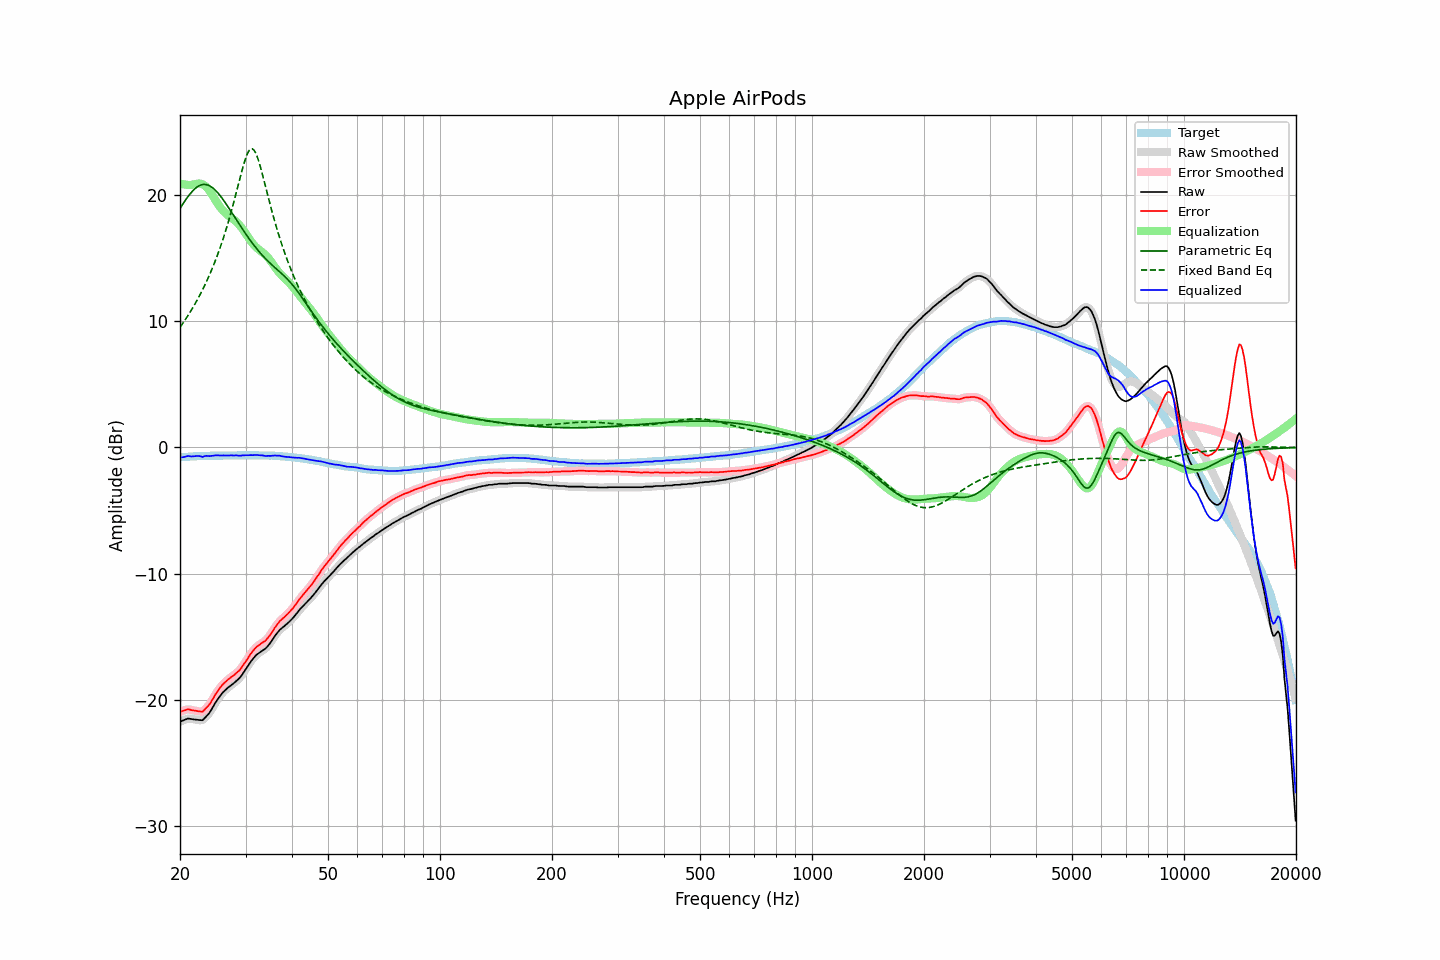

The table this chart was drawn from, first rows:
frequency, raw, error, smoothed, error_smoothed, equalization, parametric_eq, fixed_band_eq, equalized_raw, equalized_smoothed, target
20.00, -21.73, -20.95, -21.74, -20.96, 20.93, 18.94, 9.52, -0.80, -0.81, -0.78
20.20, -21.68, -20.91, -21.68, -20.91, 20.89, 19.14, 9.70, -0.79, -0.78, -0.77
20.40, -21.63, -20.87, -21.62, -20.86, 20.86, 19.34, 9.89, -0.77, -0.76, -0.76
20.61, -21.58, -20.83, -21.58, -20.82, 20.84, 19.53, 10.07, -0.74, -0.73, -0.75
20.81, -21.53, -20.78, -21.53, -20.78, 20.82, 19.72, 10.27, -0.71, -0.71, -0.75
21.02, -21.48, -20.74, -21.50, -20.77, 20.81, 19.89, 10.46, -0.67, -0.69, -0.74
21.23, -21.50, -20.77, -21.50, -20.77, 20.81, 20.06, 10.67, -0.70, -0.69, -0.73
21.44, -21.52, -20.81, -21.52, -20.80, 20.81, 20.21, 10.87, -0.71, -0.71, -0.71
21.66, -21.54, -20.83, -21.54, -20.84, 20.83, 20.35, 11.09, -0.71, -0.71, -0.71
21.87, -21.56, -20.86, -21.56, -20.86, 20.86, 20.48, 11.31, -0.70, -0.70, -0.70
22.09, -21.57, -20.87, -21.58, -20.88, 20.90, 20.59, 11.53, -0.68, -0.68, -0.70
22.31, -21.59, -20.90, -21.59, -20.90, 20.92, 20.68, 11.76, -0.68, -0.67, -0.69
22.54, -21.60, -20.91, -21.62, -20.93, 20.92, 20.75, 12.00, -0.68, -0.69, -0.69
22.76, -21.61, -20.93, -21.62, -20.94, 20.91, 20.81, 12.24, -0.71, -0.71, -0.68
22.99, -21.62, -20.94, -21.58, -20.90, 20.87, 20.84, 12.50, -0.76, -0.72, -0.68
23.22, -21.49, -20.81, -21.50, -20.83, 20.80, 20.85, 12.75, -0.70, -0.70, -0.68
23.45, -21.36, -20.69, -21.38, -20.71, 20.70, 20.84, 13.02, -0.67, -0.69, -0.67
23.69, -21.23, -20.57, -21.23, -20.57, 20.56, 20.81, 13.30, -0.67, -0.67, -0.67
23.92, -21.09, -20.42, -21.08, -20.42, 20.40, 20.77, 13.58, -0.69, -0.67, -0.67
24.16, -20.90, -20.24, -20.90, -20.24, 20.22, 20.70, 13.87, -0.68, -0.68, -0.66
24.40, -20.68, -20.03, -20.68, -20.03, 20.02, 20.61, 14.18, -0.66, -0.66, -0.65
24.65, -20.46, -19.82, -20.46, -19.81, 19.82, 20.51, 14.49, -0.65, -0.64, -0.65
24.89, -20.23, -19.58, -20.24, -19.59, 19.61, 20.39, 14.81, -0.62, -0.63, -0.65
25.14, -20.04, -19.39, -20.04, -19.39, 19.41, 20.26, 15.15, -0.63, -0.63, -0.65
25.39, -19.86, -19.21, -19.85, -19.20, 19.22, 20.11, 15.49, -0.63, -0.63, -0.65
25.65, -19.68, -19.04, -19.68, -19.03, 19.05, 19.96, 15.85, -0.64, -0.63, -0.65
25.91, -19.52, -18.87, -19.52, -18.88, 18.89, 19.79, 16.22, -0.63, -0.63, -0.65
26.16, -19.37, -18.73, -19.38, -18.73, 18.74, 19.62, 16.61, -0.63, -0.63, -0.64
26.43, -19.25, -18.62, -19.25, -18.61, 18.61, 19.43, 17.01, -0.64, -0.63, -0.64
26.69, -19.13, -18.49, -19.13, -18.50, 18.50, 19.25, 17.42, -0.64, -0.64, -0.64
26.96, -19.02, -18.39, -19.03, -18.39, 18.39, 19.06, 17.85, -0.63, -0.64, -0.64
27.23, -18.92, -18.29, -18.92, -18.28, 18.29, 18.86, 18.29, -0.63, -0.63, -0.64
27.50, -18.82, -18.18, -18.83, -18.19, 18.19, 18.66, 18.75, -0.63, -0.63, -0.64
27.77, -18.73, -18.10, -18.73, -18.10, 18.10, 18.46, 19.22, -0.63, -0.63, -0.63
28.05, -18.63, -18.00, -18.63, -18.00, 18.00, 18.27, 19.71, -0.63, -0.63, -0.63
28.33, -18.51, -17.88, -18.52, -17.89, 17.89, 18.07, 20.20, -0.63, -0.63, -0.63
28.62, -18.40, -17.78, -18.41, -17.78, 17.76, 17.87, 20.70, -0.64, -0.64, -0.63
28.90, -18.28, -17.66, -18.27, -17.65, 17.63, 17.67, 21.20, -0.66, -0.65, -0.62
29.19, -18.12, -17.50, -18.12, -17.50, 17.47, 17.48, 21.69, -0.65, -0.64, -0.62
29.48, -17.93, -17.31, -17.94, -17.32, 17.31, 17.29, 22.16, -0.62, -0.63, -0.62
29.78, -17.74, -17.13, -17.75, -17.13, 17.13, 17.10, 22.60, -0.62, -0.62, -0.62
30.08, -17.56, -16.95, -17.55, -16.94, 16.94, 16.91, 22.99, -0.62, -0.61, -0.61
30.38, -17.37, -16.75, -17.36, -16.74, 16.75, 16.73, 23.30, -0.62, -0.61, -0.62
30.68, -17.16, -16.54, -17.17, -16.55, 16.56, 16.55, 23.54, -0.61, -0.61, -0.62
30.99, -16.97, -16.36, -16.98, -16.36, 16.37, 16.37, 23.66, -0.60, -0.61, -0.62
31.30, -16.81, -16.20, -16.81, -16.19, 16.20, 16.20, 23.68, -0.61, -0.60, -0.62
31.61, -16.65, -16.03, -16.65, -16.03, 16.05, 16.03, 23.57, -0.60, -0.60, -0.62
31.93, -16.50, -15.88, -16.51, -15.89, 15.91, 15.87, 23.36, -0.59, -0.60, -0.63
32.24, -16.39, -15.77, -16.40, -15.77, 15.79, 15.71, 23.06, -0.60, -0.60, -0.62
32.57, -16.30, -15.68, -16.30, -15.67, 15.69, 15.56, 22.68, -0.61, -0.61, -0.63
32.89, -16.21, -15.58, -16.21, -15.58, 15.59, 15.41, 22.25, -0.62, -0.62, -0.63
33.22, -16.12, -15.49, -16.13, -15.50, 15.50, 15.26, 21.78, -0.62, -0.63, -0.63
33.55, -16.04, -15.41, -16.05, -15.42, 15.40, 15.13, 21.29, -0.64, -0.65, -0.63
33.89, -15.96, -15.33, -15.95, -15.32, 15.29, 14.99, 20.78, -0.68, -0.66, -0.63
34.23, -15.83, -15.19, -15.83, -15.19, 15.16, 14.86, 20.28, -0.67, -0.67, -0.64
34.57, -15.67, -15.03, -15.68, -15.05, 15.01, 14.73, 19.78, -0.66, -0.67, -0.64
34.92, -15.52, -14.88, -15.52, -14.87, 14.85, 14.61, 19.29, -0.67, -0.66, -0.65
35.27, -15.33, -14.70, -15.33, -14.68, 14.68, 14.49, 18.81, -0.66, -0.66, -0.64
35.62, -15.14, -14.49, -15.14, -14.49, 14.49, 14.38, 18.34, -0.65, -0.65, -0.66
35.97, -14.94, -14.28, -14.95, -14.29, 14.31, 14.26, 17.89, -0.63, -0.64, -0.66
... 635 more rows
